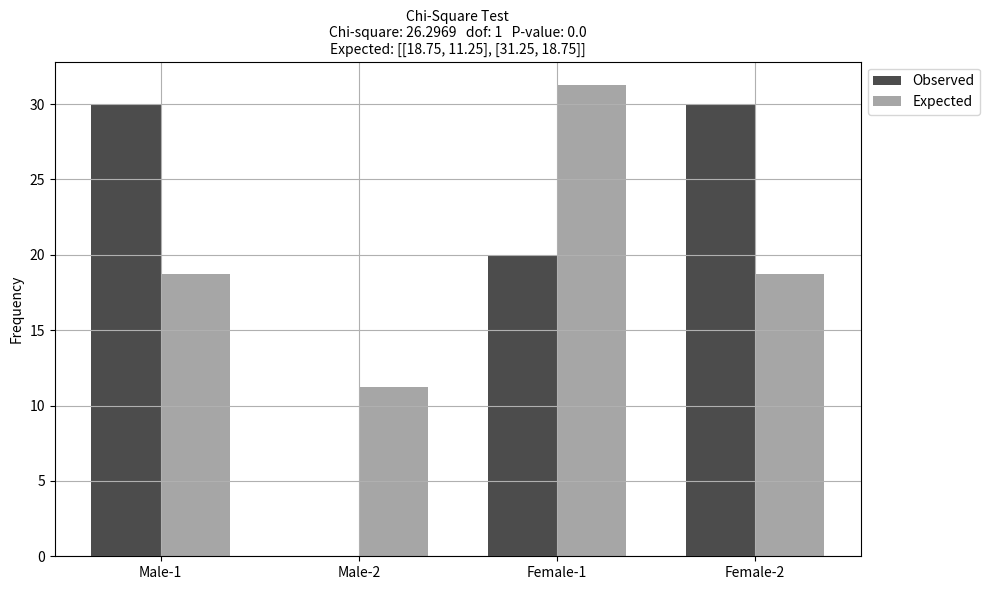

This chart was generated by the following Python code:
import numpy as np
import scipy.stats as st
import matplotlib.pyplot as plt

observed = np.array([[30, 0],
                      [20, 30]])
chi2, p, dof, expected = st.chi2_contingency(observed)

categories = ["Male-1", "Male-2", "Female-1", "Female-2"]
x = np.arange(len(categories))
width = 0.35

fig, ax = plt.subplots(figsize=(10, 6))
ax.bar(x - width/2, observed.flatten(), width, alpha=0.7, label="Observed", color="black")
ax.bar(x + width/2, expected.flatten(), width, alpha=0.7, label="Expected", color="grey")

ax.set_xticks(x)
ax.set_xticklabels(categories)
ax.set_ylabel("Frequency")
ax.set_title(
    f"Chi-Square Test\n"
    f"Chi-square: {round(chi2,4)}   dof: {dof}   P-value: {round(p,4)}\n"
    f"Expected: {expected.round(2).tolist()}",
    fontsize=10
)
ax.legend(loc="upper left", bbox_to_anchor=(1.0, 1.0))
ax.grid(True)

plt.tight_layout()
plt.show()
